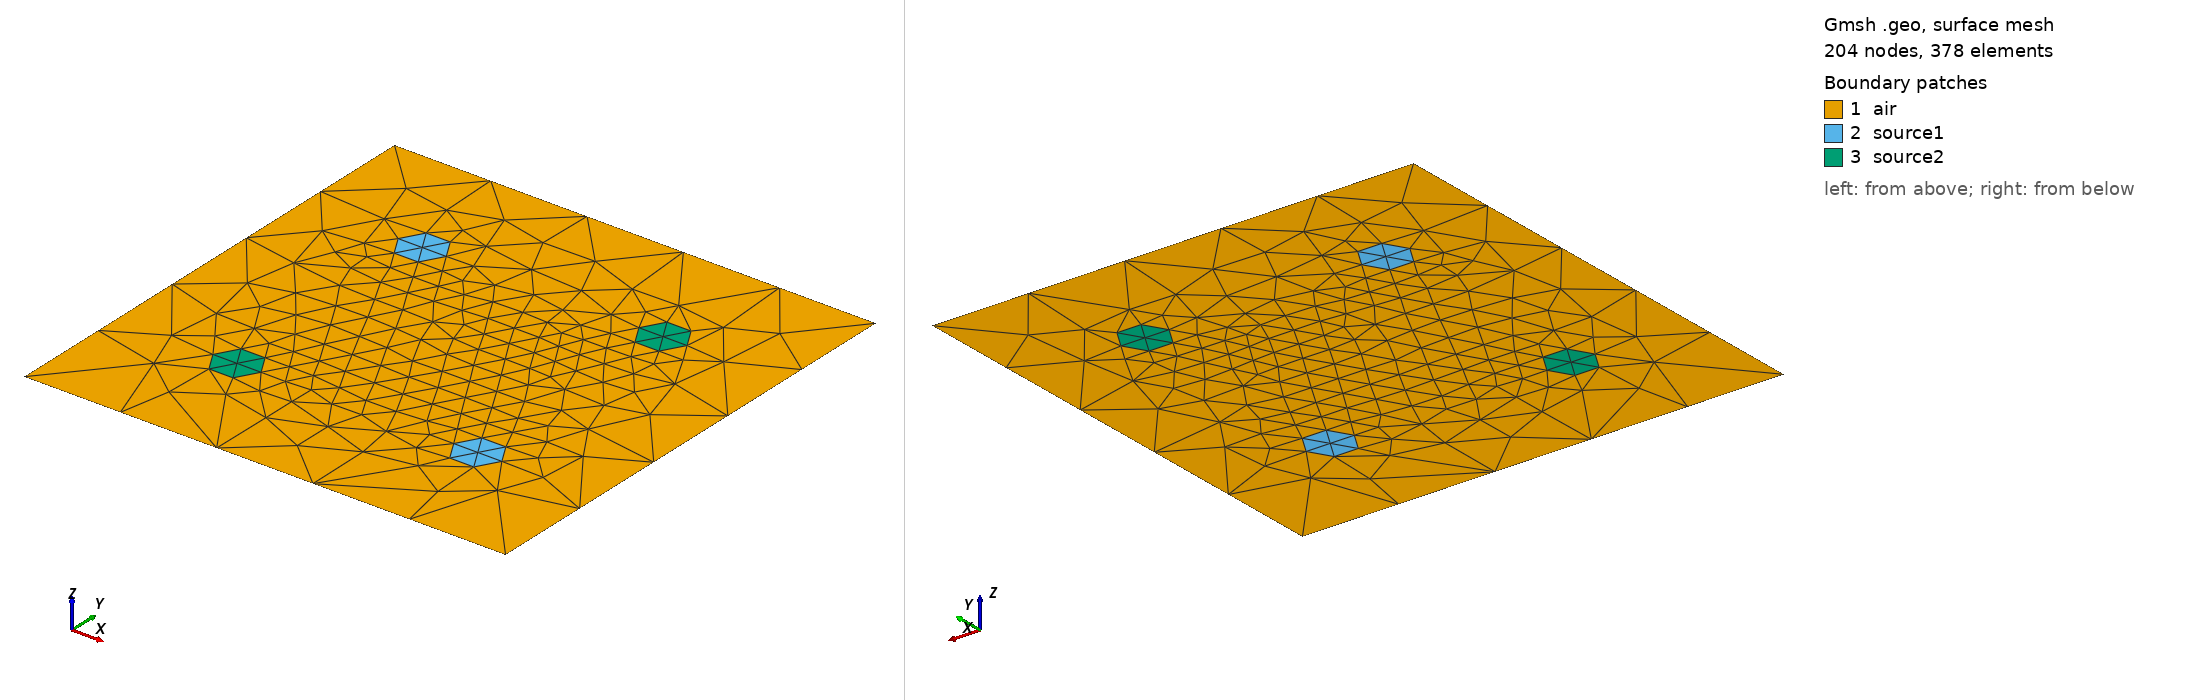

Gmsh geometry script, surface-meshed: 204 nodes, 378 surface elements. Boundary patches (legend numbers): 1 air, 2 source1, 3 source2. Left view from above one corner, right view from below the opposite corner. Legend entries are the model's physical surfaces. The drawing asked Gmsh for element sizes between 1% and 20% of the model's largest extent; the script's own settings can give other sizes.

=== Windings.geo (drawn) ===
//+
Point(1) = {0, 0, 0, 1.0};
//+
Point(2) = {1, 0, 0, 1.0};
//+
Point(3) = {1, 1, 0, 1.0};
//+
Point(4) = {0, 1, 0, 1.0};
//+
Point(5) = {0.25, 0.75, 0, 1.0};
//+
Point(6) = {0.3, 0.75, 0, 1.0};
//+
Point(7) = {0.2, 0.75, 0, 1.0};
//+
Point(8) = {0.2, 0.25, 0, 1.0};
//+
Point(9) = {0.25, 0.25, 0, 1.0};
//+
Point(10) = {0.3, 0.25, 0, 1.0};
//+
Point(12) = {0.7, 0.25, 0, 1.0};
//+
Point(13) = {0.75, 0.25, 0, 1.0};
//+
Point(14) = {0.8, 0.25, 0, 1.0};
//+
Point(15) = {0.8, 0.75, 0, 1.0};
//+
Point(16) = {0.75, 0.75, 0, 1.0};
//+
Point(17) = {0.7, 0.75, 0, 1.0};
//+
Circle(1) = {7, 5, 6};
//+
Circle(2) = {6, 5, 7};
//+
Circle(3) = {17, 16, 15};
//+
Circle(4) = {15, 16, 17};
//+
Circle(5) = {8, 9, 10};
//+
Circle(6) = {10, 9, 8};
//+
Circle(7) = {12, 13, 14};
//+
Circle(8) = {14, 13, 12};
//+
Line(9) = {4, 1};
//+
Line(10) = {1, 2};
//+
Line(11) = {2, 3};
//+
Line(12) = {3, 4};
//+
Curve Loop(1) = {12, 9, 10, 11};
//+
Curve Loop(2) = {2, 1};
//+
Curve Loop(3) = {4, 3};
//+
Curve Loop(4) = {8, 7};
//+
Curve Loop(5) = {6, 5};
//+
Plane Surface(1) = {1, 2, 3, 4, 5};
//+
Plane Surface(2) = {2};
//+
Plane Surface(3) = {3};
//+
Plane Surface(4) = {4};
//+
Plane Surface(5) = {5};
//+
Physical Curve("dirichlet") = {9, 12, 11, 10};
//+
Physical Surface("source1") = {2, 4};
//+
Physical Surface("source2") = {5, 3};
//+
Physical Surface("air") = {1};
